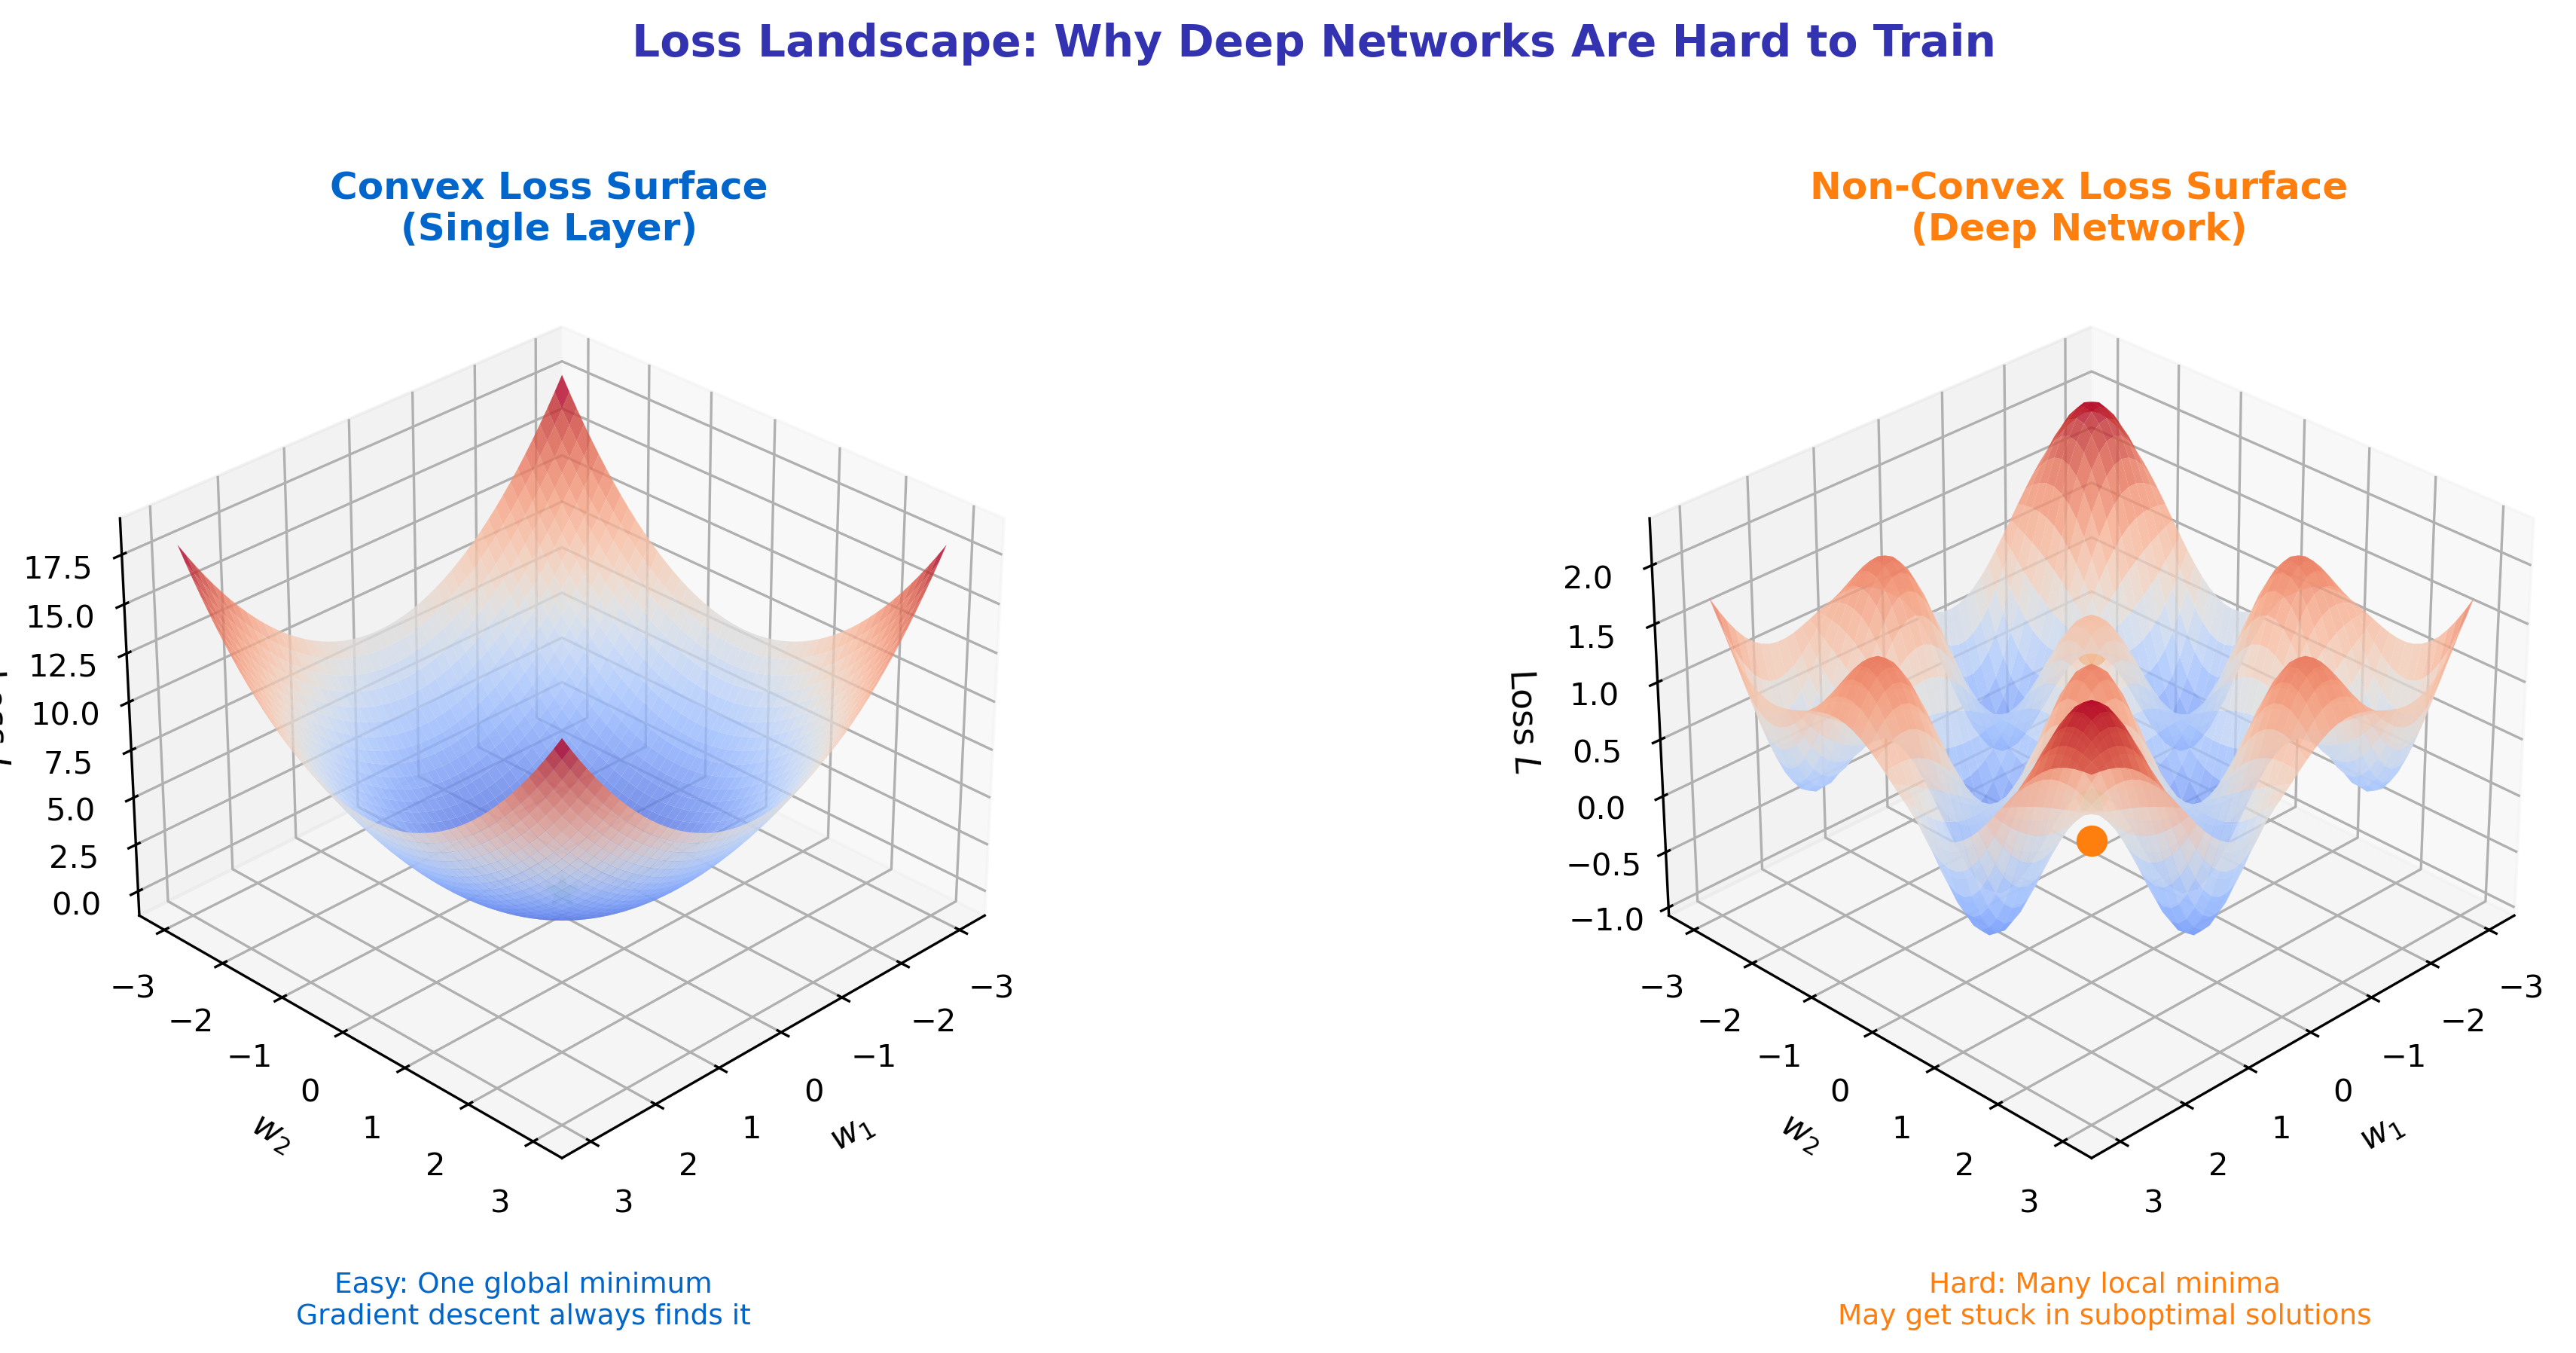

The script that saved this image:
"""
3D Loss Landscape Visualization
Module 2: Multi-Layer Perceptrons
"""

import matplotlib.pyplot as plt
import numpy as np
from mpl_toolkits.mplot3d import Axes3D

CHART_METADATA = {
    'title': 'Loss Landscape 3D',
    'url': 'https://github.com/QuantLet/neural-networks-introduction/tree/main/loss_landscape_3d'
}

# Colors
mlpurple = '#3333B2'
mlblue = '#0066CC'
mlorange = '#FF7F0E'
mlgreen = '#2CA02C'
mlgray = '#7F7F7F'

fig = plt.figure(figsize=(14, 6))

# ==================== LEFT: Simple Convex Loss ====================
ax1 = fig.add_subplot(121, projection='3d')

w1 = np.linspace(-3, 3, 50)
w2 = np.linspace(-3, 3, 50)
W1, W2 = np.meshgrid(w1, w2)

# Simple convex loss (bowl shape)
L_convex = W1**2 + W2**2

surf1 = ax1.plot_surface(W1, W2, L_convex, cmap='coolwarm', alpha=0.8, edgecolor='none')

# Mark global minimum
ax1.scatter([0], [0], [0], c=mlgreen, s=100, marker='*', zorder=10, label='Global minimum')

ax1.set_xlabel('$w_1$', fontsize=11)
ax1.set_ylabel('$w_2$', fontsize=11)
ax1.set_zlabel('Loss $L$', fontsize=11)
ax1.set_title('Convex Loss Surface\n(Single Layer)', fontsize=12, fontweight='bold', color=mlblue)
ax1.view_init(elev=30, azim=45)

# ==================== RIGHT: Non-Convex Loss ====================
ax2 = fig.add_subplot(122, projection='3d')

# Non-convex loss (multiple minima)
L_nonconvex = (np.sin(W1 * 2) * np.sin(W2 * 2) + 0.1 * (W1**2 + W2**2) +
               0.5 * np.exp(-((W1-1)**2 + (W2-1)**2)))

surf2 = ax2.plot_surface(W1, W2, L_nonconvex, cmap='coolwarm', alpha=0.8, edgecolor='none')

# Mark local minima
local_mins = [(-1.5, -1.5), (0, 0), (1.5, 1.5)]
for x, y in local_mins:
    z = np.sin(x * 2) * np.sin(y * 2) + 0.1 * (x**2 + y**2)
    ax2.scatter([x], [y], [z], c=mlorange, s=80, marker='o', zorder=10)

ax2.scatter([0], [0], [0], c=mlgreen, s=100, marker='*', zorder=10, label='Global minimum')

ax2.set_xlabel('$w_1$', fontsize=11)
ax2.set_ylabel('$w_2$', fontsize=11)
ax2.set_zlabel('Loss $L$', fontsize=11)
ax2.set_title('Non-Convex Loss Surface\n(Deep Network)', fontsize=12, fontweight='bold', color=mlorange)
ax2.view_init(elev=30, azim=45)

# Legend and annotations
fig.text(0.25, 0.02, 'Easy: One global minimum\nGradient descent always finds it',
         ha='center', fontsize=9, color=mlblue)
fig.text(0.75, 0.02, 'Hard: Many local minima\nMay get stuck in suboptimal solutions',
         ha='center', fontsize=9, color=mlorange)

fig.suptitle('Loss Landscape: Why Deep Networks Are Hard to Train',
             fontsize=14, fontweight='bold', color=mlpurple, y=0.98)

plt.tight_layout(rect=[0, 0.08, 1, 0.95])
plt.savefig('loss_landscape_3d.pdf', format='pdf', bbox_inches='tight', dpi=300)
plt.savefig('loss_landscape_3d.png', format='png', bbox_inches='tight', dpi=300)
plt.close()

print("Generated: loss_landscape_3d.pdf")
